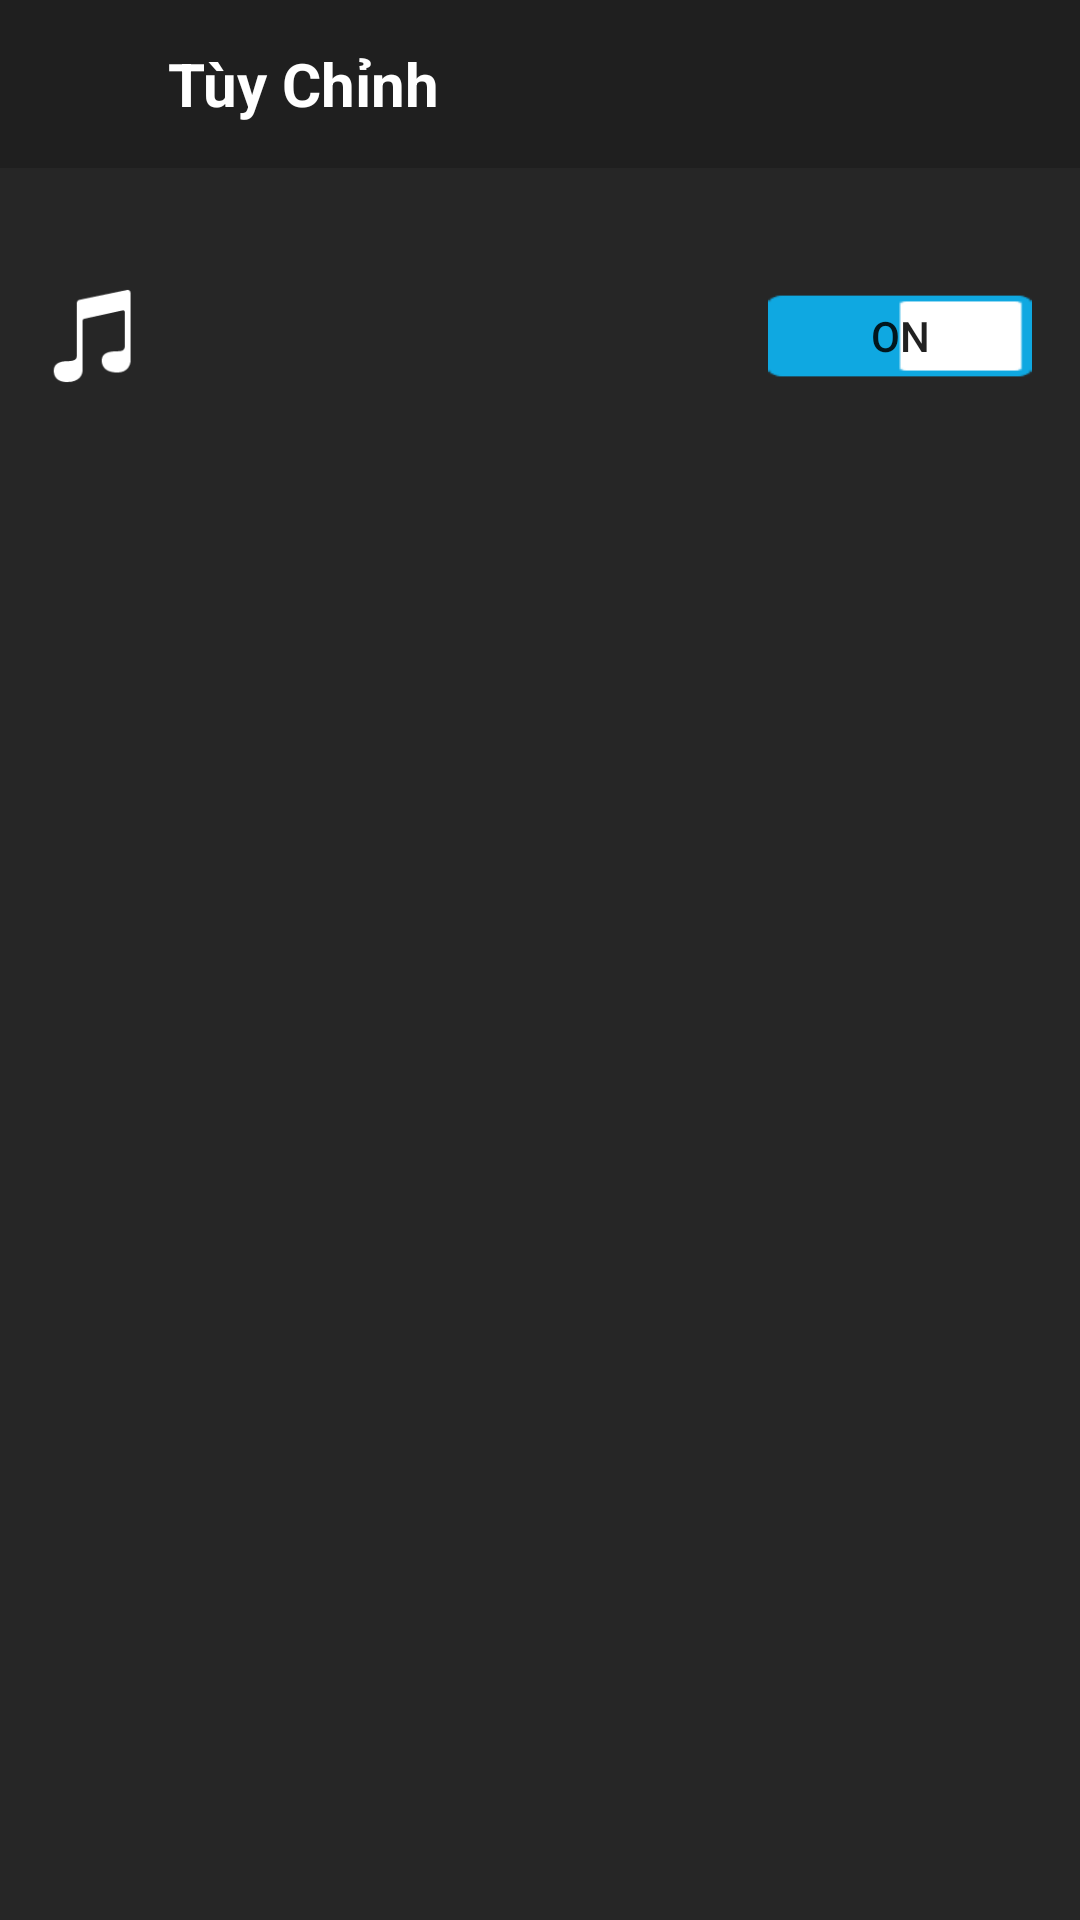

The Android layout XML behind this screen, and the referenced resources:
<!-- AndroidManifest.xml: application theme noactionbar -->
<!-- res/layout/fragment_setting.xml -->
<?xml version="1.0" encoding="utf-8"?>
<androidx.constraintlayout.widget.ConstraintLayout xmlns:android="http://schemas.android.com/apk/res/android"
    xmlns:app="http://schemas.android.com/apk/res-auto"
    android:layout_width="match_parent"
    android:layout_height="match_parent"
    android:orientation="vertical"
    android:background="@color/bg_ketqua">

    <androidx.appcompat.widget.Toolbar
        android:id="@+id/toolbar2"
        android:layout_width="match_parent"
        android:layout_height="?attr/actionBarSize"
        android:background="@color/bg_toolbar"
        app:layout_constraintEnd_toEndOf="parent"
        app:layout_constraintStart_toStartOf="parent"
        app:layout_constraintTop_toTopOf="parent">

        <ImageView
            android:id="@+id/img_back"
            android:layout_width="24dp"
            android:layout_height="24dp"
            android:src="@drawable/ic_arrow_back_black_24dp" />

        <TextView
            android:layout_width="wrap_content"
            android:layout_height="wrap_content"
            android:layout_marginLeft="@dimen/margin2"
            android:text="@string/setting"
            android:textColor="@color/white"
            android:textSize="@dimen/label"
            android:textStyle="bold" />

    </androidx.appcompat.widget.Toolbar>

    <ImageView
        android:id="@+id/imageView2"
        android:layout_width="@dimen/margin2"
        android:layout_height="@dimen/margin2"
        android:layout_marginStart="@dimen/margin1"
        android:layout_marginLeft="@dimen/margin1"
        app:layout_constraintBottom_toBottomOf="@+id/toggleButton"
        app:layout_constraintStart_toStartOf="@+id/toolbar2"
        app:layout_constraintTop_toTopOf="@+id/toggleButton"
        app:srcCompat="@drawable/app__icon_music" />

    <ToggleButton
        android:id="@+id/toggleButton"
        android:layout_width="wrap_content"
        android:layout_height="wrap_content"
        android:layout_marginTop="@dimen/margin2"
        android:layout_marginEnd="@dimen/margin1"
        android:layout_marginRight="@dimen/margin1"
        app:layout_constraintEnd_toEndOf="parent"
        app:layout_constraintTop_toBottomOf="@+id/toolbar2"
        android:background="@drawable/app__ic_toggle_on"
        android:checked="true"/>


</androidx.constraintlayout.widget.ConstraintLayout>
<!-- resources referenced by this layout -->
<resources>
  <color name="bg_ketqua">#262626</color>
  <color name="bg_toolbar">#1f1f1f</color>
  <color name="white">#FFFFFF</color>
  <dimen name="label">20sp</dimen>
  <dimen name="margin1">16dp</dimen>
  <dimen name="margin2">32dp</dimen>
  <!-- drawable app__ic_toggle_on: png bitmap (drawable-xxxhdpi, 347 bytes) -->
  <!-- drawable app__icon_music: png bitmap (drawable-xxxhdpi, 754 bytes) -->
  <string name="setting">Tùy Chỉnh</string>
  <style name="noactionbar" parent="Theme.AppCompat.DayNight.NoActionBar" />
</resources>
